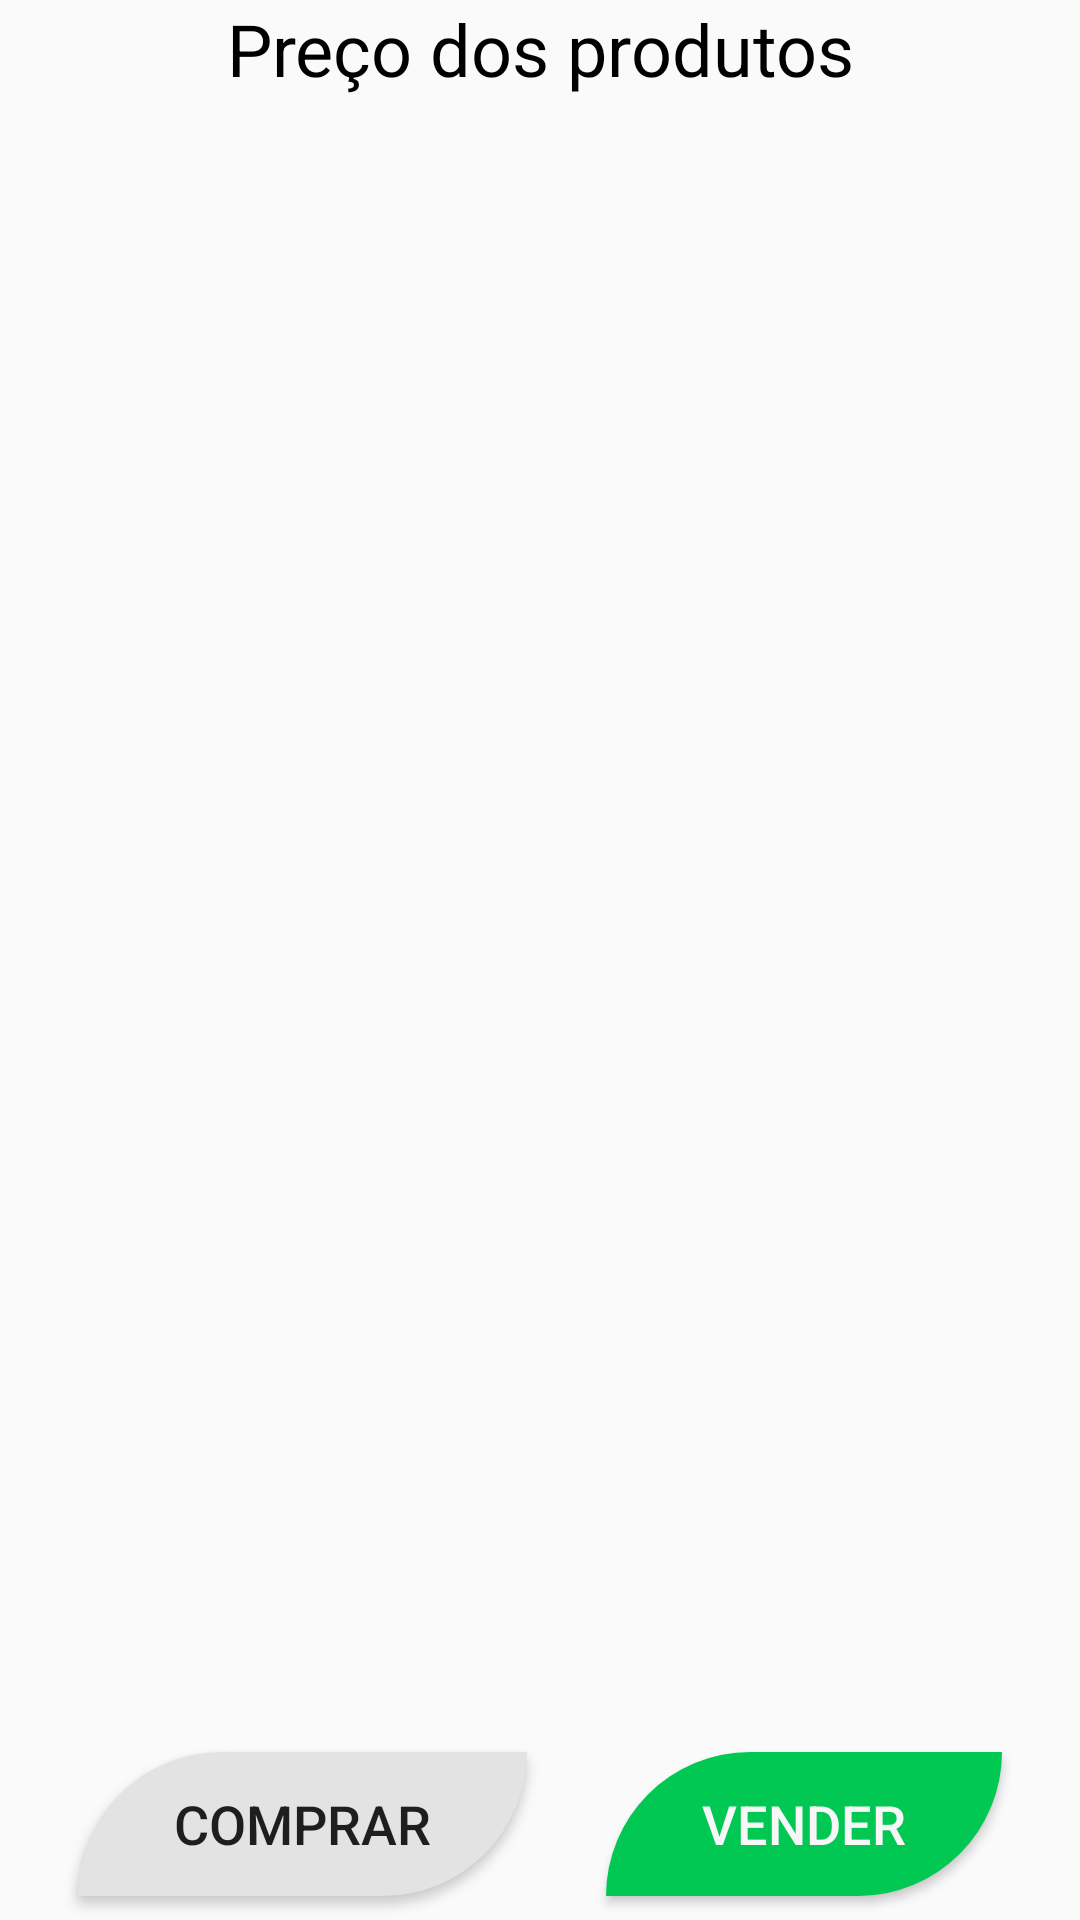

Layout XML and referenced resources for this Android screen:
<!-- AndroidManifest.xml: application theme AppTheme -->
<!-- res/layout/fragment_cotacoes.xml -->
<?xml version="1.0" encoding="utf-8"?>
<androidx.constraintlayout.widget.ConstraintLayout xmlns:android="http://schemas.android.com/apk/res/android"
    xmlns:app="http://schemas.android.com/apk/res-auto"
    xmlns:tools="http://schemas.android.com/tools"
    android:layout_width="match_parent"
    android:layout_height="match_parent"
    tools:context=".fragments.CotacoesFragment">


    <TextView
        android:id="@+id/textView3"
        android:layout_width="match_parent"
        android:layout_height="wrap_content"
        android:layout_weight="1"
        android:text="@string/valor_commodities"
        android:textAlignment="center"
        android:textColor="@android:color/black"
        android:textSize="24sp"
        app:layout_constraintEnd_toStartOf="@id/imageView3"
        app:layout_constraintStart_toStartOf="parent"
        app:layout_constraintTop_toTopOf="parent" />

    <ImageButton
        android:id="@+id/imageView3"
        android:layout_width="40dp"
        android:layout_height="30dp"
        android:background="@android:color/transparent"
        android:src="@drawable/ic_edit_black_24dp"
        app:layout_constraintEnd_toEndOf="parent"
        app:layout_constraintTop_toTopOf="@id/textView3" />


    <TextView
        android:id="@+id/marketVisibility"
        android:layout_width="0dp"
        android:layout_height="wrap_content"
        android:layout_marginStart="16dp"
        android:layout_marginEnd="16dp"
        android:layout_marginBottom="24dp"
        android:fontFamily="@font/roboto_light"
        android:textAlignment="center"
        android:textColor="@android:color/black"
        android:textStyle="bold"
        app:layout_constraintBottom_toTopOf="@id/buttonComprar"
        app:layout_constraintEnd_toEndOf="parent"
        app:layout_constraintStart_toStartOf="parent" />

    <Button
        android:id="@+id/buttonComprar"
        android:layout_width="wrap_content"
        android:layout_height="wrap_content"
        android:layout_weight="1"
        android:background="@drawable/button_shape_secondary"
        android:paddingStart="32dp"
        android:paddingEnd="32dp"
        android:text="@string/comprar_intro"
        android:textSize="18sp"
        app:layout_constraintBottom_toBottomOf="@id/buttonVender"
        app:layout_constraintEnd_toStartOf="@id/buttonVender"
        app:layout_constraintStart_toStartOf="parent" />

    <Button
        android:id="@+id/buttonVender"
        android:layout_width="wrap_content"
        android:layout_height="wrap_content"
        android:layout_marginBottom="8dp"
        android:layout_weight="1"
        android:background="@drawable/button_shape_primary"
        android:paddingStart="32dp"
        android:paddingEnd="32dp"
        android:text="@string/vender_button_intro"
        android:textColor="@color/backgroundPadrao"
        android:textSize="18sp"
        app:layout_constraintBottom_toBottomOf="parent"
        app:layout_constraintEnd_toEndOf="parent"
        app:layout_constraintStart_toEndOf="@id/buttonComprar" />

    <androidx.recyclerview.widget.RecyclerView
        android:id="@+id/recyclerCommodities"
        android:layout_width="match_parent"
        android:layout_height="0dp"
        android:layout_marginBottom="8dp"
        app:layout_constraintBottom_toTopOf="@id/marketVisibility"
        app:layout_constraintEnd_toEndOf="parent"
        app:layout_constraintStart_toStartOf="parent"
        app:layout_constraintTop_toBottomOf="@id/textView3" />

</androidx.constraintlayout.widget.ConstraintLayout>
<!-- resources referenced by this layout -->
<resources>
  <color name="backgroundPadrao">#f7f7f7</color>
  <!-- drawable button_shape_primary (drawable) -->
  <?xml version="1.0" encoding="utf-8"?>
  <shape xmlns:android="http://schemas.android.com/apk/res/android">
      <solid android:color="@color/colorPrimary" />
      <corners
          android:bottomRightRadius="180dp"
          android:topLeftRadius="180dp" />
  
      <padding
          android:bottom="2dp"
          android:left="2dp"
          android:right="2dp"
          android:top="2dp" />
      <size android:height="24dp" />
  </shape>
  <!-- drawable button_shape_secondary (drawable) -->
  <?xml version="1.0" encoding="utf-8"?>
  <shape xmlns:android="http://schemas.android.com/apk/res/android">
      <solid android:color="#e3e3e3" />
      <corners
          android:bottomRightRadius="180dp"
          android:topLeftRadius="180dp" />
      <padding
          android:bottom="2dp"
          android:left="2dp"
          android:right="2dp"
          android:top="2dp" />
      <size android:height="24dp" />
  </shape>
  <string name="comprar_intro">Comprar</string>
  <string name="valor_commodities">Preço dos produtos</string>
  <string name="vender_button_intro">Vender</string>
  <style name="AppTheme" parent="Theme.AppCompat.Light.NoActionBar">
          
          <item name="colorPrimary">@color/colorPrimary</item>
          <item name="colorPrimaryDark">@color/colorPrimaryDark</item>
          <item name="colorAccent">@color/colorPrimaryDark</item>
          <item name="android:statusBarColor">@color/colorPrimaryDark</item>
  
      </style>
  <color name="colorPrimary">#00c853</color>
  <color name="colorPrimaryDark">#009624</color>
</resources>
